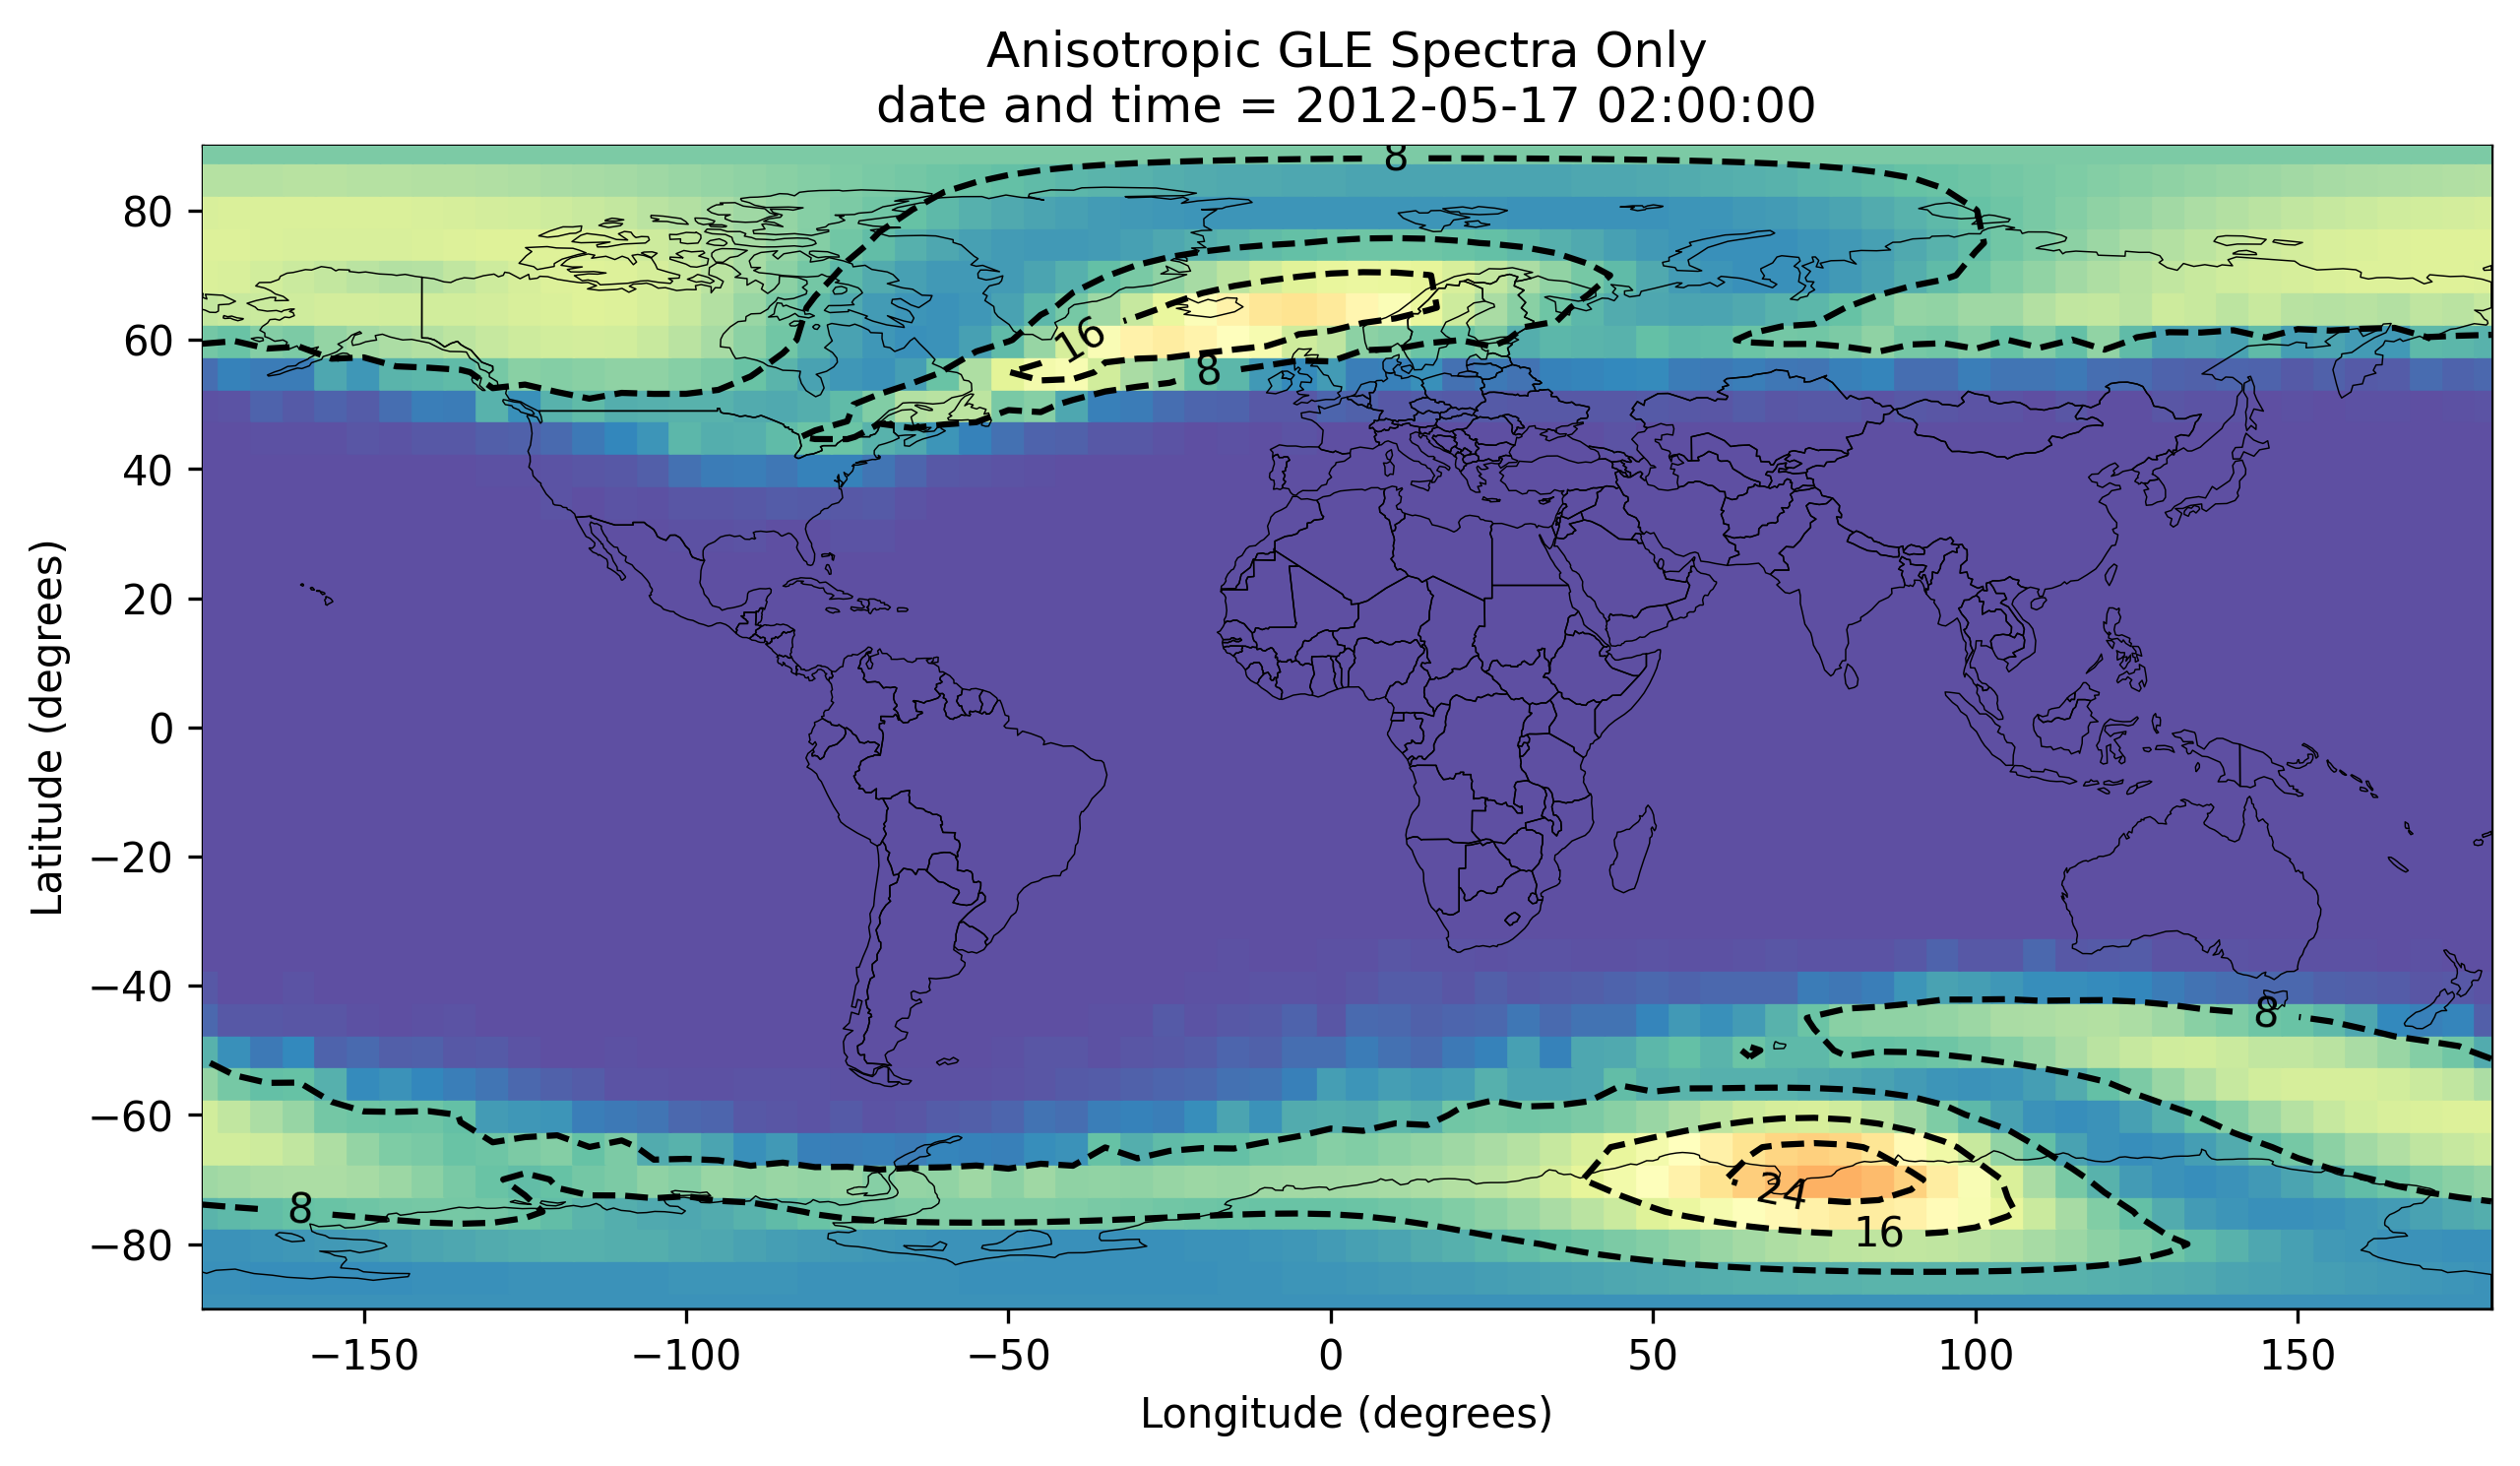

Values plotted in this chart, from the file beside it:
, latitude, longitude, altitude (km), edose, adose, dosee, tn1, tn2, tn3, SEU, SEL, longitudeTranslated, datetime, SEU (Upsets/hr/Gb), SEL (Latch-ups/hr/device)
0, -90.0, 0.0, 11.89, 4.842, 4.725, 2.848, 2.006, 1.286, 0.8746, 1.2862223864659894e-13, 1.2862223864659894e-08, 0.0, 2012-05-17 02:00:00+00:00, 0.463, 4.630400591277562e-05
1, -90.0, 5.0, 11.89, 4.842, 4.725, 2.848, 2.006, 1.286, 0.8746, 1.2862223870448018e-13, 1.2862223870448018e-08, 5.0, 2012-05-17 02:00:00+00:00, 0.463, 4.630400593361286e-05
2, -90.0, 10.0, 11.89, 4.842, 4.725, 2.848, 2.006, 1.286, 0.8746, 1.2862223904423452e-13, 1.286222390442345e-08, 10.0, 2012-05-17 02:00:00+00:00, 0.463, 4.630400605592442e-05
3, -90.0, 15.0, 11.89, 4.842, 4.725, 2.848, 2.006, 1.286, 0.8746, 1.2862223856763306e-13, 1.2862223856763307e-08, 15.0, 2012-05-17 02:00:00+00:00, 0.463, 4.630400588434791e-05
4, -90.0, 20.0, 11.89, 4.842, 4.725, 2.848, 2.006, 1.286, 0.8746, 1.2862223854301449e-13, 1.2862223854301449e-08, 20.0, 2012-05-17 02:00:00+00:00, 0.463, 4.6304005875485214e-05
5, -90.0, 25.0, 11.89, 4.842, 4.725, 2.848, 2.006, 1.286, 0.8746, 1.2862223845800353e-13, 1.2862223845800352e-08, 25.0, 2012-05-17 02:00:00+00:00, 0.463, 4.630400584488127e-05
6, -90.0, 30.0, 11.89, 4.842, 4.725, 2.848, 2.006, 1.286, 0.8746, 1.2862223834254047e-13, 1.2862223834254047e-08, 30.0, 2012-05-17 02:00:00+00:00, 0.463, 4.630400580331457e-05
7, -90.0, 35.0, 11.89, 4.842, 4.725, 2.848, 2.006, 1.286, 0.8746, 1.2862223859799945e-13, 1.2862223859799944e-08, 35.0, 2012-05-17 02:00:00+00:00, 0.463, 4.63040058952798e-05
8, -90.0, 40.0, 11.89, 4.842, 4.725, 2.848, 2.006, 1.286, 0.8746, 1.2862223875434888e-13, 1.2862223875434888e-08, 40.0, 2012-05-17 02:00:00+00:00, 0.463, 4.63040059515656e-05
9, -90.0, 45.0, 11.89, 4.842, 4.725, 2.848, 2.006, 1.286, 0.8746, 1.2862223874825928e-13, 1.286222387482593e-08, 45.0, 2012-05-17 02:00:00+00:00, 0.463, 4.630400594937335e-05
10, -90.0, 50.0, 11.89, 4.842, 4.725, 2.848, 2.006, 1.286, 0.8746, 1.286222391260712e-13, 1.286222391260712e-08, 50.0, 2012-05-17 02:00:00+00:00, 0.463, 4.6304006085385636e-05
11, -90.0, 55.0, 11.89, 4.842, 4.725, 2.848, 2.006, 1.286, 0.8746, 1.2862223900395977e-13, 1.2862223900395978e-08, 55.0, 2012-05-17 02:00:00+00:00, 0.463, 4.630400604142552e-05
12, -90.0, 60.0, 11.89, 4.842, 4.725, 2.848, 2.006, 1.286, 0.8746, 1.2862223842276194e-13, 1.2862223842276195e-08, 60.0, 2012-05-17 02:00:00+00:00, 0.463, 4.63040058321943e-05
13, -90.0, 65.0, 11.89, 4.842, 4.725, 2.848, 2.006, 1.286, 0.8746, 1.2862223849993044e-13, 1.2862223849993044e-08, 65.0, 2012-05-17 02:00:00+00:00, 0.463, 4.6304005859974956e-05
14, -90.0, 70.0, 11.89, 4.842, 4.725, 2.848, 2.006, 1.286, 0.8746, 1.2862223849485823e-13, 1.2862223849485824e-08, 70.0, 2012-05-17 02:00:00+00:00, 0.463, 4.630400585814896e-05
15, -90.0, 75.0, 11.89, 4.842, 4.725, 2.848, 2.006, 1.286, 0.8746, 1.2862223891858455e-13, 1.2862223891858455e-08, 75.0, 2012-05-17 02:00:00+00:00, 0.463, 4.6304006010690436e-05
16, -90.0, 80.0, 11.89, 4.842, 4.725, 2.848, 2.006, 1.286, 0.8746, 1.2862223850384915e-13, 1.2862223850384913e-08, 80.0, 2012-05-17 02:00:00+00:00, 0.463, 4.6304005861385686e-05
17, -90.0, 85.0, 11.89, 4.842, 4.725, 2.848, 2.006, 1.286, 0.8746, 1.2862223855599315e-13, 1.2862223855599315e-08, 85.0, 2012-05-17 02:00:00+00:00, 0.463, 4.6304005880157536e-05
18, -90.0, 90.0, 11.89, 4.842, 4.725, 2.848, 2.006, 1.286, 0.8746, 1.2862223879023332e-13, 1.2862223879023331e-08, 90.0, 2012-05-17 02:00:00+00:00, 0.463, 4.6304005964483996e-05
19, -90.0, 95.0, 11.89, 4.842, 4.725, 2.848, 2.006, 1.286, 0.8746, 1.2862223856279955e-13, 1.2862223856279956e-08, 95.0, 2012-05-17 02:00:00+00:00, 0.463, 4.630400588260784e-05
20, -90.0, 100.0, 11.89, 4.842, 4.725, 2.848, 2.006, 1.286, 0.8746, 1.2862223868209172e-13, 1.2862223868209173e-08, 100.0, 2012-05-17 02:00:00+00:00, 0.463, 4.630400592555302e-05
21, -90.0, 105.0, 11.89, 4.842, 4.725, 2.848, 2.006, 1.286, 0.8746, 1.2862223835177913e-13, 1.2862223835177913e-08, 105.0, 2012-05-17 02:00:00+00:00, 0.463, 4.630400580664049e-05
22, -90.0, 110.0, 11.89, 4.842, 4.725, 2.848, 2.006, 1.286, 0.8746, 1.2862223903687395e-13, 1.2862223903687396e-08, 110.0, 2012-05-17 02:00:00+00:00, 0.463, 4.6304006053274624e-05
23, -90.0, 115.0, 11.89, 4.842, 4.725, 2.848, 2.006, 1.286, 0.8746, 1.286222386154943e-13, 1.2862223861549429e-08, 115.0, 2012-05-17 02:00:00+00:00, 0.463, 4.630400590157794e-05
24, -90.0, 120.0, 11.89, 4.842, 4.725, 2.848, 2.006, 1.286, 0.8746, 1.2862223864323385e-13, 1.2862223864323386e-08, 120.0, 2012-05-17 02:00:00+00:00, 0.463, 4.630400591156419e-05
25, -90.0, 125.0, 11.89, 4.842, 4.725, 2.848, 2.006, 1.286, 0.8746, 1.2862223903623958e-13, 1.2862223903623958e-08, 125.0, 2012-05-17 02:00:00+00:00, 0.463, 4.630400605304625e-05
26, -90.0, 130.0, 11.89, 4.842, 4.725, 2.848, 2.006, 1.286, 0.8746, 1.2862223851865906e-13, 1.2862223851865907e-08, 130.0, 2012-05-17 02:00:00+00:00, 0.463, 4.6304005866717264e-05
27, -90.0, 135.0, 11.89, 4.842, 4.725, 2.848, 2.006, 1.286, 0.8746, 1.2862223852579127e-13, 1.2862223852579127e-08, 135.0, 2012-05-17 02:00:00+00:00, 0.463, 4.630400586928486e-05
28, -90.0, 140.0, 11.89, 4.842, 4.725, 2.848, 2.006, 1.286, 0.8746, 1.286222388331811e-13, 1.2862223883318111e-08, 140.0, 2012-05-17 02:00:00+00:00, 0.463, 4.63040059799452e-05
29, -90.0, 145.0, 11.89, 4.842, 4.725, 2.848, 2.006, 1.286, 0.8746, 1.2862223859338915e-13, 1.2862223859338914e-08, 145.0, 2012-05-17 02:00:00+00:00, 0.463, 4.6304005893620094e-05
30, -90.0, 150.0, 11.89, 4.842, 4.725, 2.848, 2.006, 1.286, 0.8746, 1.2862223897439672e-13, 1.2862223897439674e-08, 150.0, 2012-05-17 02:00:00+00:00, 0.463, 4.630400603078283e-05
31, -90.0, 155.0, 11.89, 4.842, 4.725, 2.848, 2.006, 1.286, 0.8746, 1.2862223880948322e-13, 1.2862223880948323e-08, 155.0, 2012-05-17 02:00:00+00:00, 0.463, 4.6304005971413965e-05
32, -90.0, 160.0, 11.89, 4.842, 4.725, 2.848, 2.006, 1.286, 0.8746, 1.2862223843093007e-13, 1.2862223843093008e-08, 160.0, 2012-05-17 02:00:00+00:00, 0.463, 4.630400583513483e-05
33, -90.0, 165.0, 11.89, 4.842, 4.725, 2.848, 2.006, 1.286, 0.8746, 1.286222383163973e-13, 1.2862223831639728e-08, 165.0, 2012-05-17 02:00:00+00:00, 0.463, 4.630400579390302e-05
34, -90.0, 170.0, 11.89, 4.842, 4.725, 2.848, 2.006, 1.286, 0.8746, 1.2862223817262445e-13, 1.2862223817262444e-08, 170.0, 2012-05-17 02:00:00+00:00, 0.463, 4.63040057421448e-05
35, -90.0, 175.0, 11.89, 4.842, 4.725, 2.848, 2.006, 1.286, 0.8746, 1.2862223868295218e-13, 1.2862223868295218e-08, 175.0, 2012-05-17 02:00:00+00:00, 0.463, 4.630400592586278e-05
36, -90.0, 180.0, 11.89, 4.842, 4.725, 2.848, 2.006, 1.286, 0.8746, 1.2862223854247857e-13, 1.2862223854247856e-08, 180.0, 2012-05-17 02:00:00+00:00, 0.463, 4.630400587529228e-05
37, -90.0, 185.0, 11.89, 4.842, 4.725, 2.848, 2.006, 1.286, 0.8746, 1.2862223846610966e-13, 1.2862223846610966e-08, -175.0, 2012-05-17 02:00:00+00:00, 0.463, 4.6304005847799474e-05
38, -90.0, 190.0, 11.89, 4.842, 4.725, 2.848, 2.006, 1.286, 0.8746, 1.2862223840536972e-13, 1.2862223840536973e-08, -170.0, 2012-05-17 02:00:00+00:00, 0.463, 4.63040058259331e-05
39, -90.0, 195.0, 11.89, 4.842, 4.725, 2.848, 2.006, 1.286, 0.8746, 1.286222388789344e-13, 1.286222388789344e-08, -165.0, 2012-05-17 02:00:00+00:00, 0.463, 4.6304005996416385e-05
40, -90.0, 200.0, 11.89, 4.842, 4.725, 2.848, 2.006, 1.286, 0.8746, 1.2862223851681337e-13, 1.2862223851681338e-08, -160.0, 2012-05-17 02:00:00+00:00, 0.463, 4.630400586605282e-05
41, -90.0, 205.0, 11.89, 4.842, 4.725, 2.848, 2.006, 1.286, 0.8746, 1.2862223857964863e-13, 1.2862223857964863e-08, -155.0, 2012-05-17 02:00:00+00:00, 0.463, 4.630400588867351e-05
42, -90.0, 210.0, 11.89, 4.842, 4.725, 2.848, 2.006, 1.286, 0.8746, 1.2862223862836472e-13, 1.286222386283647e-08, -150.0, 2012-05-17 02:00:00+00:00, 0.463, 4.630400590621129e-05
43, -90.0, 215.0, 11.89, 4.842, 4.725, 2.848, 2.006, 1.286, 0.8746, 1.2862223862651207e-13, 1.2862223862651205e-08, -145.0, 2012-05-17 02:00:00+00:00, 0.463, 4.630400590554434e-05
44, -90.0, 220.0, 11.89, 4.842, 4.725, 2.848, 2.006, 1.286, 0.8746, 1.2862223870459418e-13, 1.2862223870459418e-08, -140.0, 2012-05-17 02:00:00+00:00, 0.463, 4.630400593365391e-05
45, -90.0, 225.0, 11.89, 4.842, 4.725, 2.848, 2.006, 1.286, 0.8746, 1.2862223840628725e-13, 1.2862223840628724e-08, -135.0, 2012-05-17 02:00:00+00:00, 0.463, 4.6304005826263404e-05
46, -90.0, 230.0, 11.89, 4.842, 4.725, 2.848, 2.006, 1.286, 0.8746, 1.2862223830661256e-13, 1.2862223830661257e-08, -130.0, 2012-05-17 02:00:00+00:00, 0.463, 4.630400579038053e-05
47, -90.0, 235.0, 11.89, 4.842, 4.725, 2.848, 2.006, 1.286, 0.8746, 1.2862223865047771e-13, 1.2862223865047771e-08, -125.0, 2012-05-17 02:00:00+00:00, 0.463, 4.630400591417197e-05
48, -90.0, 240.0, 11.89, 4.842, 4.725, 2.848, 2.006, 1.286, 0.8746, 1.2862223872152654e-13, 1.2862223872152654e-08, -120.0, 2012-05-17 02:00:00+00:00, 0.463, 4.6304005939749556e-05
49, -90.0, 245.0, 11.89, 4.842, 4.725, 2.848, 2.006, 1.286, 0.8746, 1.2862223860884113e-13, 1.2862223860884113e-08, -115.0, 2012-05-17 02:00:00+00:00, 0.463, 4.6304005899182804e-05
50, -90.0, 250.0, 11.89, 4.842, 4.725, 2.848, 2.006, 1.286, 0.8746, 1.2862223888109164e-13, 1.2862223888109163e-08, -110.0, 2012-05-17 02:00:00+00:00, 0.463, 4.6304005997192986e-05
51, -90.0, 255.0, 11.89, 4.842, 4.725, 2.848, 2.006, 1.286, 0.8746, 1.286222384749981e-13, 1.286222384749981e-08, -105.0, 2012-05-17 02:00:00+00:00, 0.463, 4.6304005850999314e-05
52, -90.0, 260.0, 11.89, 4.842, 4.725, 2.848, 2.006, 1.286, 0.8746, 1.2862223877557076e-13, 1.2862223877557076e-08, -100.0, 2012-05-17 02:00:00+00:00, 0.463, 4.6304005959205476e-05
53, -90.0, 265.0, 11.89, 4.842, 4.725, 2.848, 2.006, 1.286, 0.8746, 1.286222385308796e-13, 1.2862223853087962e-08, -95.0, 2012-05-17 02:00:00+00:00, 0.463, 4.6304005871116665e-05
54, -90.0, 270.0, 11.89, 4.842, 4.725, 2.848, 2.006, 1.286, 0.8746, 1.286222391347718e-13, 1.286222391347718e-08, -90.0, 2012-05-17 02:00:00+00:00, 0.463, 4.630400608851785e-05
55, -90.0, 275.0, 11.89, 4.842, 4.725, 2.848, 2.006, 1.286, 0.8746, 1.2862223867157733e-13, 1.2862223867157733e-08, -85.0, 2012-05-17 02:00:00+00:00, 0.463, 4.630400592176784e-05
56, -90.0, 280.0, 11.89, 4.842, 4.725, 2.848, 2.006, 1.286, 0.8746, 1.2862223882995185e-13, 1.2862223882995185e-08, -80.0, 2012-05-17 02:00:00+00:00, 0.463, 4.6304005978782664e-05
57, -90.0, 285.0, 11.89, 4.842, 4.725, 2.848, 2.006, 1.286, 0.8746, 1.2862223870744122e-13, 1.286222387074412e-08, -75.0, 2012-05-17 02:00:00+00:00, 0.463, 4.630400593467883e-05
58, -90.0, 290.0, 11.89, 4.842, 4.725, 2.848, 2.006, 1.286, 0.8746, 1.2862223888763131e-13, 1.2862223888763132e-08, -70.0, 2012-05-17 02:00:00+00:00, 0.463, 4.630400599954728e-05
59, -90.0, 295.0, 11.89, 4.842, 4.725, 2.848, 2.006, 1.286, 0.8746, 1.286222387969895e-13, 1.2862223879698951e-08, -65.0, 2012-05-17 02:00:00+00:00, 0.463, 4.630400596691623e-05
... 2,604 more rows
